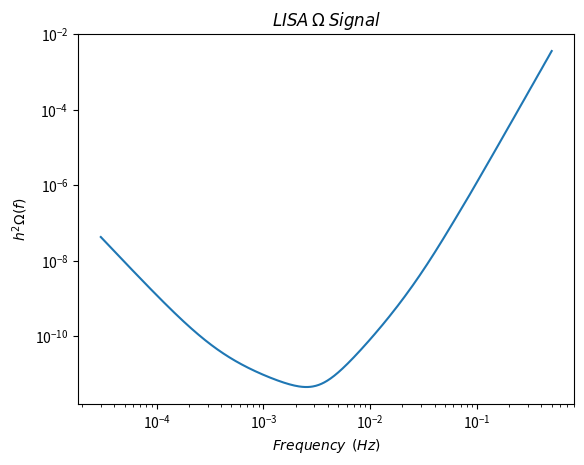

The matplotlib source for this figure:
# Based on Giese et al, 2021.

import numpy as np
import matplotlib.pyplot as plt
from math import pi

# Constants
h = 0.678
H_0 = (100 * 1)/(3.09e19) #km sec^-1 Mpc^-1 --> 1/s --> Hz
c = 2.9979e8 #m/s
L = 2.5e9 #m
f_s = c/(2*pi*L)
# Noise Parameters, P = 15, A = 3


# This is now h^2*Omega_N, without h^2 would be a factor of 4                   
def S_n(f, A, P): #Strain sensitivity
    return ((10/3)*(1+ 0.6*((2*pi*f*L/c)**2))*(P_oms(f, P) + (3 + np.cos((4*pi*f*L)/c))*P_acc(f, A)))/(((2*pi*f*L/c))**2)

def P_oms(f,P):
    return (P**2)*((10**-12)**2)*((1 + (0.002/f)**4))*(((2*pi*f)/c)**2)

def P_acc(f,A):
    return (A**2)*((10**-15)**2)*(1 + ((0.0004/f)**2))*(1 + (f/0.008)**4)*(1/(4*pi*pi*f*f*c*c))

def Omega_N(f, A, P):
    return ((h*h*4*(pi**2))/(3*H_0**2))*(f*f*f)*S_n(f, A, P)

if __name__ == "__main__":
    f_low = np.arange(0.00003, 0.001, 0.000001)
    f_middle = np.arange(0.001, 0.01, 0.00005)
    f_high = np.arange(0.01, 0.5, 0.001)
    frequencies = np.concatenate((f_low, f_middle, f_high))
    Noise = np.sqrt(S_n(frequencies, 3, 15))
    Omega = Omega_N(frequencies, 3, 15)
    np.savetxt('Omega_Noise_test.csv', Omega, delimiter=',') # @Jroinde, ook hier heb ik de data in een csv file gezet om te kunen vergelijken met ptplot


# Plotting Sensitivity Curve
    plt.loglog(frequencies, Omega)
    plt.title(r'$LISA$' + " " + r'$\Omega$' + " " + '$Signal$')
    plt.xlabel(r'$Frequency$' + "  " + r'$(Hz)$')
    plt.ylabel(r'$h^{2}\Omega(f)$')
    plt.grid = 'True'
    #plt.savefig('Lisa h^2Omega Curve Giese et al')
    plt.show()

